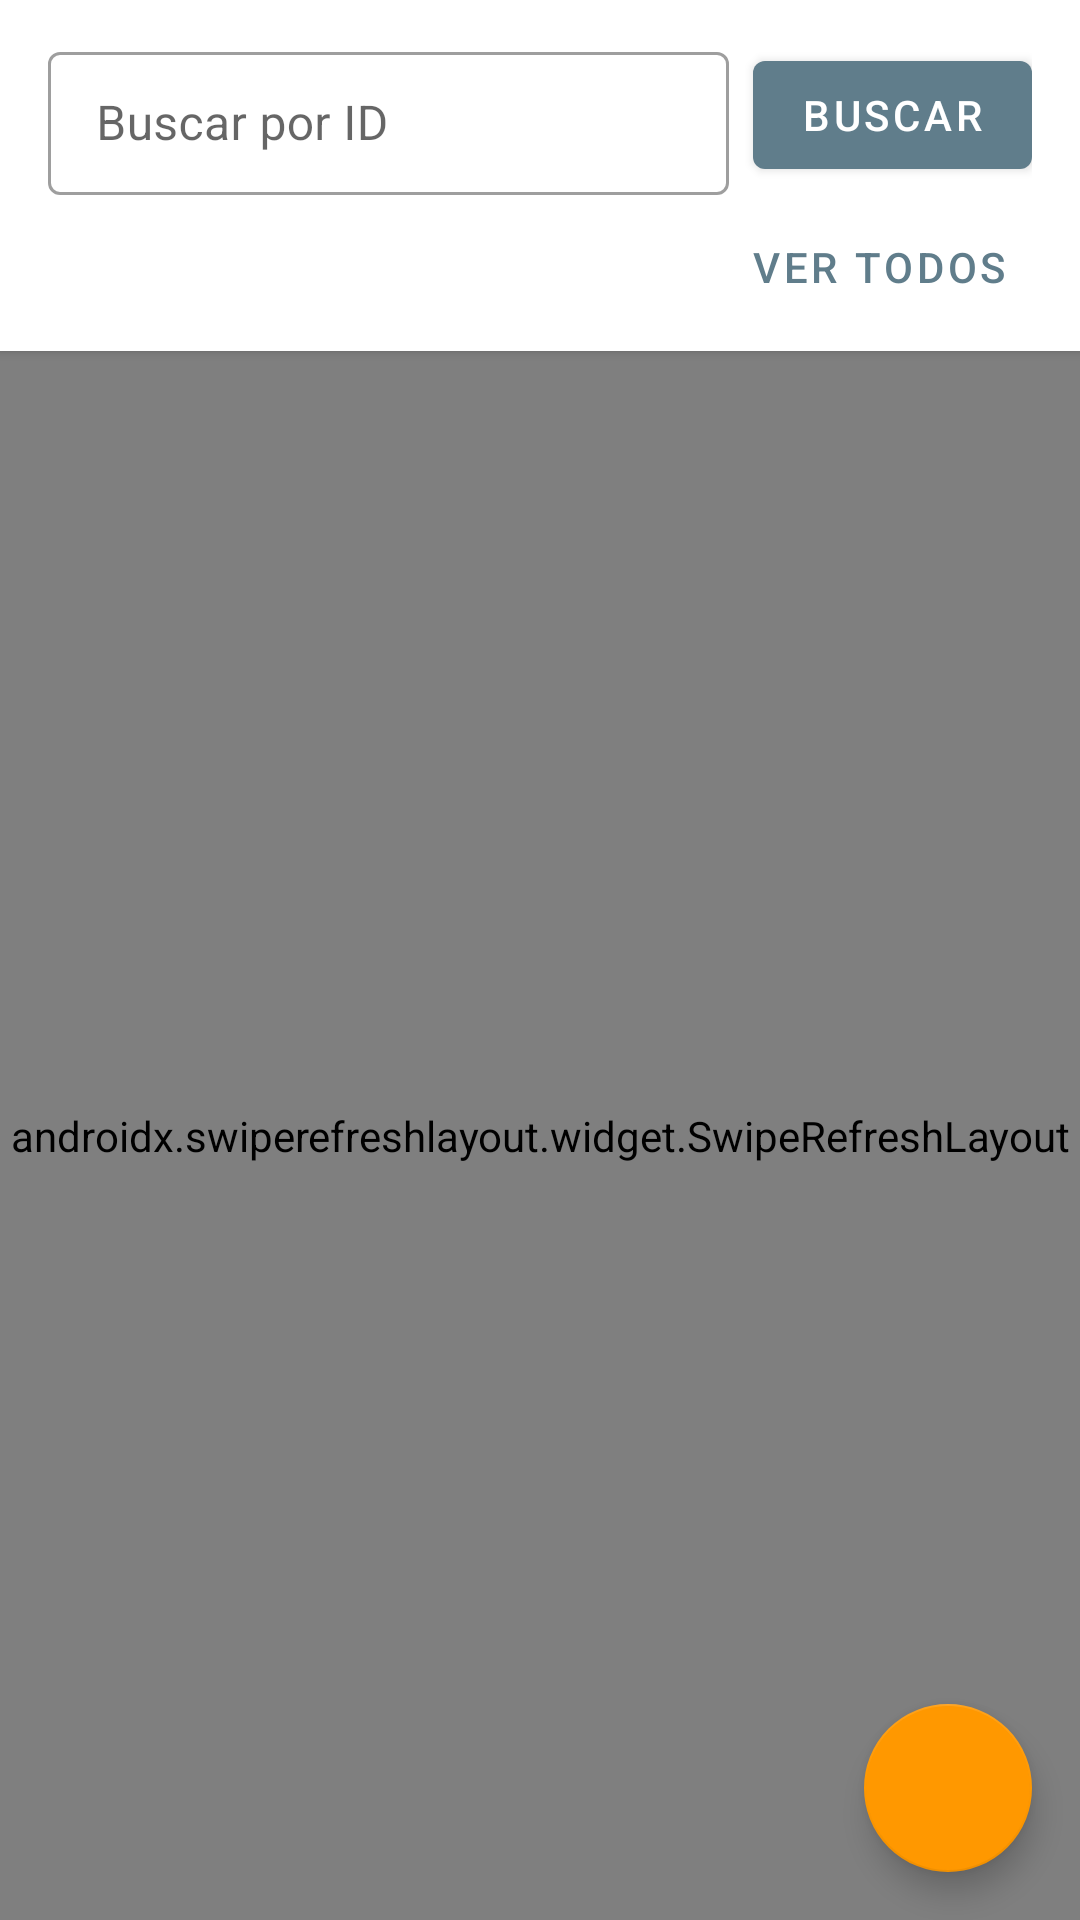

Reconstruct the res/layout file that produces this screen, plus the resources it refers to.
<!-- AndroidManifest.xml: application theme Theme.Mentora -->
<!-- res/layout/activity_resource.xml -->
<?xml version="1.0" encoding="utf-8"?>
<androidx.coordinatorlayout.widget.CoordinatorLayout xmlns:android="http://schemas.android.com/apk/res/android"
    xmlns:app="http://schemas.android.com/apk/res-auto"
    android:layout_width="match_parent"
    android:layout_height="match_parent"
    android:background="@color/background">

    <LinearLayout
        android:layout_width="match_parent"
        android:layout_height="match_parent"
        android:orientation="vertical">

        <LinearLayout
            android:layout_width="match_parent"
            android:layout_height="wrap_content"
            android:background="@color/icons"
            android:elevation="2dp"
            android:orientation="vertical"
            android:paddingStart="16dp"
            android:paddingTop="12dp"
            android:paddingEnd="16dp"
            android:paddingBottom="4dp">

            <LinearLayout
                android:layout_width="match_parent"
                android:layout_height="wrap_content"
                android:gravity="center_vertical"
                android:orientation="horizontal">

                <com.google.android.material.textfield.TextInputLayout
                    android:id="@+id/tilBuscarId"
                    style="@style/Widget.MaterialComponents.TextInputLayout.OutlinedBox.Dense"
                    android:layout_width="0dp"
                    android:layout_height="wrap_content"
                    android:layout_weight="1"
                    android:hint="@string/hint_buscar_id"
                    app:endIconMode="clear_text">

                    <com.google.android.material.textfield.TextInputEditText
                        android:id="@+id/etBuscarId"
                        android:layout_width="match_parent"
                        android:layout_height="wrap_content"
                        android:imeOptions="actionSearch"
                        android:inputType="number"
                        android:maxLines="1" />
                </com.google.android.material.textfield.TextInputLayout>

                <com.google.android.material.button.MaterialButton
                    android:id="@+id/btnBuscar"
                    android:layout_width="wrap_content"
                    android:layout_height="wrap_content"
                    android:layout_marginStart="8dp"
                    android:text="@string/btn_buscar" />
            </LinearLayout>

            <com.google.android.material.button.MaterialButton
                android:id="@+id/btnVerTodos"
                style="@style/Widget.MaterialComponents.Button.TextButton"
                android:layout_width="wrap_content"
                android:layout_height="wrap_content"
                android:layout_gravity="end"
                android:text="@string/btn_ver_todos" />
        </LinearLayout>

        <FrameLayout
            android:layout_width="match_parent"
            android:layout_height="0dp"
            android:layout_weight="1">

            <androidx.swiperefreshlayout.widget.SwipeRefreshLayout
                android:id="@+id/swipeRefresh"
                android:layout_width="match_parent"
                android:layout_height="match_parent">

                <androidx.recyclerview.widget.RecyclerView
                    android:id="@+id/rvRecursos"
                    android:layout_width="match_parent"
                    android:layout_height="match_parent"
                    android:clipToPadding="false"
                    android:paddingTop="8dp"
                    android:paddingBottom="88dp" />
            </androidx.swiperefreshlayout.widget.SwipeRefreshLayout>

            <TextView
                android:id="@+id/tvVacio"
                android:layout_width="wrap_content"
                android:layout_height="wrap_content"
                android:layout_gravity="center"
                android:gravity="center"
                android:padding="32dp"
                android:text="@string/lista_vacia"
                android:textColor="@color/secondary_text"
                android:visibility="gone" />
        </FrameLayout>
    </LinearLayout>

    <com.google.android.material.floatingactionbutton.FloatingActionButton
        android:id="@+id/fabAgregar"
        android:layout_width="wrap_content"
        android:layout_height="wrap_content"
        android:layout_gravity="bottom|end"
        android:layout_margin="16dp"
        android:contentDescription="@string/cd_agregar"
        app:backgroundTint="@color/accent"
        app:srcCompat="@drawable/ic_add"
        app:tint="@color/primary_text" />

</androidx.coordinatorlayout.widget.CoordinatorLayout>
<!-- resources referenced by this layout -->
<resources>
  <color name="accent">#FF9800</color>
  <color name="background">#ECEFF1</color>
  <color name="icons">#FFFFFF</color>
  <color name="primary_text">#212121</color>
  <color name="secondary_text">#757575</color>
  <string name="btn_buscar">Buscar</string>
  <string name="btn_ver_todos">Ver todos</string>
  <string name="cd_agregar">Agregar recurso</string>
  <string name="hint_buscar_id">Buscar por ID</string>
  <string name="lista_vacia">No hay recursos para mostrar.\nDesliza hacia abajo para recargar o agrega uno nuevo.</string>
  <style name="Theme.Mentora" parent="Theme.MaterialComponents.Light.DarkActionBar">
          <item name="colorPrimary">@color/primary</item>
          <item name="colorPrimaryVariant">@color/primary_dark</item>
          <item name="colorOnPrimary">@color/icons</item>
          <item name="colorSecondary">@color/accent</item>
          <item name="colorSecondaryVariant">@color/accent_dark</item>
          <item name="colorOnSecondary">@color/primary_text</item>
          <item name="android:colorBackground">@color/background</item>
          <item name="android:statusBarColor">@color/primary_dark</item>
          <item name="android:textColorPrimary">@color/primary_text</item>
          <item name="android:textColorSecondary">@color/secondary_text</item>
      </style>
  <color name="primary">#607D8B</color>
  <color name="primary_dark">#455A64</color>
  <color name="accent_dark">#F57C00</color>
</resources>
